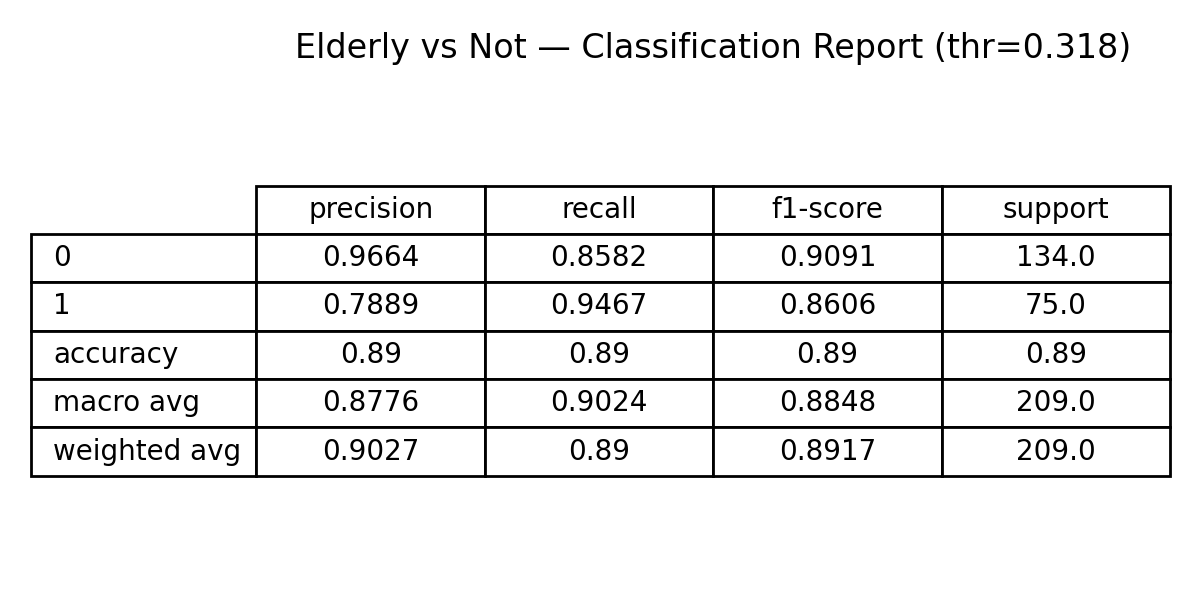

The file beside this chart, header and first rows:
, precision, recall, f1-score, support
0, 0.9664, 0.8582, 0.9091, 134.0
1, 0.7889, 0.9467, 0.8606, 75.0
accuracy, 0.89, 0.89, 0.89, 0.89
macro avg, 0.8776, 0.9024, 0.8848, 209.0
weighted avg, 0.9027, 0.89, 0.8917, 209.0
